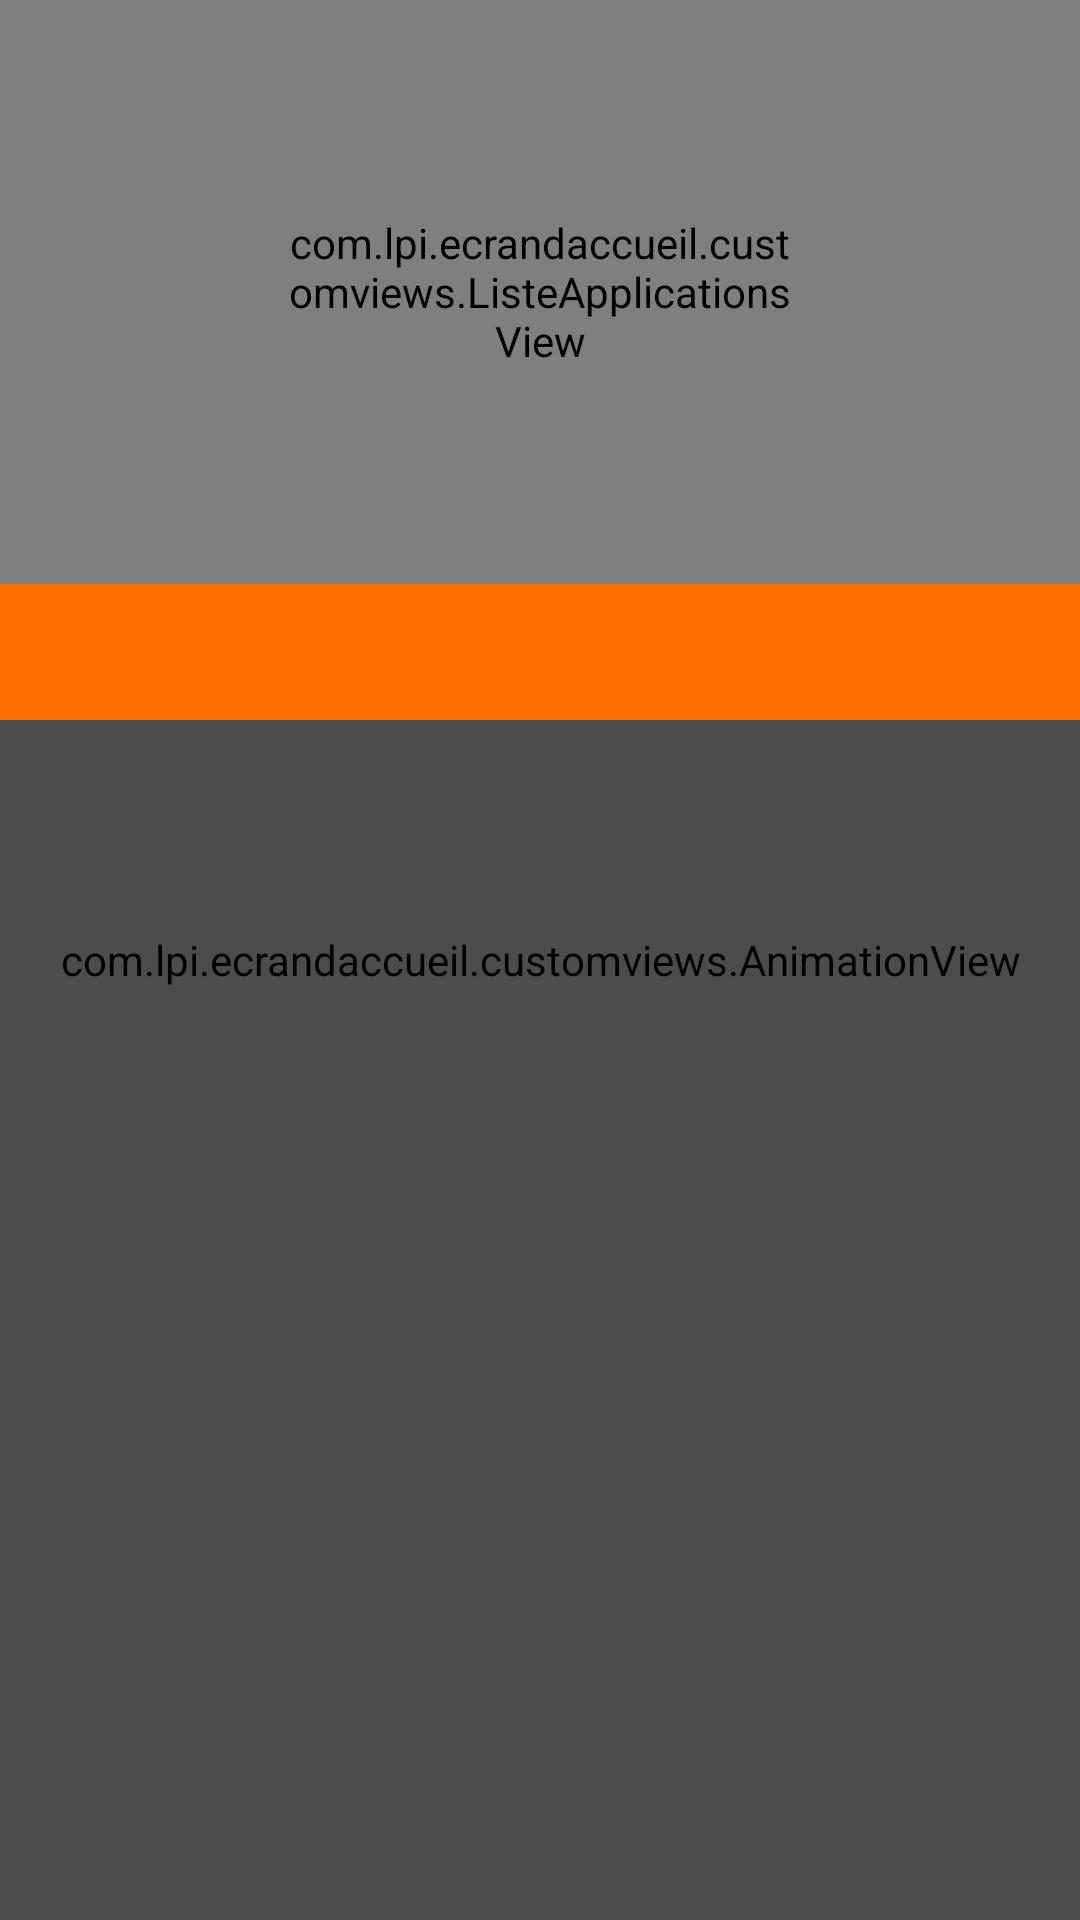

Write the Android layout XML for this screen, with the resource values it uses.
<!-- AndroidManifest.xml: application theme Theme.EcranDaccueil -->
<!-- res/layout/activity_main.xml -->
<?xml version="1.0" encoding="utf-8"?>
<androidx.constraintlayout.widget.ConstraintLayout xmlns:android="http://schemas.android.com/apk/res/android"
    xmlns:app="http://schemas.android.com/apk/res-auto"
    xmlns:tools="http://schemas.android.com/tools"
    android:id="@+id/layoutMain"
    android:animateLayoutChanges="true"

    android:layout_width="match_parent"
    android:layout_height="match_parent"
    android:background="@drawable/background_selected"
    tools:context=".MainActivity">

    <com.lpi.ecrandaccueil.customviews.AnimationView
        android:id="@+id/animationView2"
        android:layout_width="0dp"
        android:layout_height="0dp"
        android:background="#0000"
        app:AnimDistanceMax="10"
        app:AnimDistanceMin="1"
        app:AnimFlocon1="@drawable/snowflake"
        app:AnimFlocon2="@drawable/snowflake2"
        app:AnimNB="400"
        app:AnimTaille="40dp"
        app:AnimVitesseMax="80"
        app:AnimVitesseMin="40"
        app:layout_constraintBottom_toBottomOf="parent"
        app:layout_constraintEnd_toEndOf="parent"
        app:layout_constraintStart_toStartOf="parent"
        app:layout_constraintTop_toTopOf="parent" />

    <ProgressBar
        android:id="@+id/progressBar"
        style="@android:style/Widget.DeviceDefault.Light.ProgressBar.Large"
        android:visibility="gone"
        android:layout_width="0dp"
        android:layout_height="0dp"
        android:layout_margin="@dimen/padding"
        android:indeterminate="true"
        android:indeterminateBehavior="cycle"
        android:indeterminateDuration="200"
        android:padding="@dimen/padding"
        android:scaleX="0.5"
        android:scaleY="0.5"

        app:layout_constraintBottom_toBottomOf="parent"
        app:layout_constraintEnd_toEndOf="parent"
        app:layout_constraintStart_toStartOf="parent"
        app:layout_constraintTop_toTopOf="parent" />

    <ImageButton
        android:id="@+id/imageButtonSettings"

        android:layout_width="48dp"
        android:layout_height="48dp"
        android:background="@drawable/fond_bouton"
        android:contentDescription="@string/bouton_settings"
        android:nextFocusDown="@id/listeApplications"
        app:layout_constraintEnd_toEndOf="parent"
        app:layout_constraintTop_toTopOf="parent"
        app:srcCompat="@drawable/ic_settings" />

    <ListView
        android:id="@+id/lvFichiers"
        android:layout_width="0dp"
        android:layout_height="400dp"
        android:background="#6000"
        android:focusable="auto"
        android:focusableInTouchMode="true"
        android:nextFocusUp="@id/listeApplications"
        app:layout_constraintBottom_toBottomOf="parent"
        app:layout_constraintEnd_toEndOf="parent"
        app:layout_constraintStart_toStartOf="parent" />

    <TextView
        android:id="@+id/tvMedias"
        android:layout_width="0dp"
        android:layout_height="wrap_content"
        android:background="@color/secondaryDarkDark"
        android:drawablePadding="8dp"
        android:padding="8dp"
        android:textAppearance="@style/TextAppearance.AppCompat.Large"
        android:textColor="@color/primaryDark"
        app:drawableLeftCompat="@drawable/repertoire"
        app:layout_constraintBottom_toTopOf="@+id/lvFichiers"
        app:layout_constraintEnd_toEndOf="parent"
        app:layout_constraintStart_toStartOf="parent"
        tools:ignore="TextContrastCheck" />

    <com.lpi.ecrandaccueil.customviews.ListeApplicationsView
        android:id="@+id/listeApplications"
        android:layout_width="0dp"
        android:layout_height="0dp"
        android:focusable="auto"
        android:focusableInTouchMode="true"
        android:focusedByDefault="true"
        android:longClickable="true"
        android:nextFocusUp="@id/imageButtonSettings"
        android:nextFocusDown="@id/lvFichiers"
        android:paddingLeft="@dimen/padding"
        android:paddingTop="10dp"
        android:paddingRight="@dimen/padding"
        android:paddingBottom="10dp"
        app:ListeDelaiAnimation="200"
        app:ListeDrawableFondCase="@drawable/case_fond"
        app:ListeDrawableFondCaseSelectionnee="@drawable/case_fond_selectionne"
        app:ListeDrawableScrollbarPlein="@drawable/scrollbar_plein"
        app:ListeDrawableScrollbarTaille="@dimen/taille_ronds_scrollbar"
        app:ListeDrawableScrollbarVide="@drawable/scrollbar_vide"
        app:ListeIndicateurDroite="@drawable/indicateur_right"
        app:ListeIndicateurGauche="@drawable/indicateur_left"
        app:ListeMargeIcone="@dimen/marge_icone"
        app:ListeMargeX="@dimen/marge_icone"
        app:ListeNbParLigne="4"
        app:ListeRatioSelection="1.08"
        app:ListeTexteCouleur="@color/white"
        app:layout_constraintBottom_toTopOf="@+id/tvMedias"
        app:layout_constraintHorizontal_bias="0.0"
        app:layout_constraintLeft_toLeftOf="parent"
        app:layout_constraintRight_toRightOf="parent"
        app:layout_constraintTop_toTopOf="parent"
        tools:ignore="SpeakableTextPresentCheck" />

</androidx.constraintlayout.widget.ConstraintLayout>
<!-- resources referenced by this layout -->
<resources>
  <color name="primaryDark">#1565C0</color>
  <color name="secondaryDarkDark">#FF6F00</color>
  <color name="white">#fff</color>
  <dimen name="marge_icone">16dp</dimen>
  <dimen name="padding">96dp</dimen>
  <dimen name="taille_ronds_scrollbar">10dp</dimen>
  <!-- drawable fond_bouton (drawable) -->
  <?xml version="1.0" encoding="utf-8"?>
  <selector xmlns:android="http://schemas.android.com/apk/res/android">
      <item android:state_focused="true"  android:drawable="@color/primary" />
      <item android:state_pressed="true" android:drawable="@color/primaryLight" />
  
      <item android:drawable="@color/bouton_settings" />
  </selector>
  <!-- drawable indicateur_left (drawable) -->
  <vector xmlns:android="http://schemas.android.com/apk/res/android"
      android:width="24dp"
      android:height="24dp"
      android:viewportWidth="24"
      android:viewportHeight="24">
    <path
        android:fillColor="@color/couleur_indicateur"
        android:pathData="M14,7l-5,5 5,5V7z"/>
  </vector>
  <!-- drawable indicateur_right (drawable) -->
  <vector xmlns:android="http://schemas.android.com/apk/res/android"
      android:width="24dp"
      android:height="24dp"
      android:viewportWidth="24"
      android:viewportHeight="24">
    <path
        android:fillColor="@color/couleur_indicateur"
        android:pathData="M10,17l5,-5 -5,-5v10z"/>
  </vector>
  <!-- drawable scrollbar_plein (drawable) -->
  <?xml version="1.0" encoding="utf-8"   ?>
  <shape xmlns:android="http://schemas.android.com/apk/res/android"
      android:shape="oval" >
      <stroke android:color="@color/couleurScrollbarStroke"  android:width="@dimen/largeur_stroke_scrollbar"/>
      <solid android:color="@color/couleurScrollbarSolid"/>
  </shape>
  <!-- drawable scrollbar_vide (drawable) -->
  <?xml version="1.0" encoding="utf-8"   ?>
  <shape xmlns:android="http://schemas.android.com/apk/res/android"
      android:shape="oval" >
      <stroke android:color="@color/couleurScrollbarStroke"  android:width="@dimen/largeur_stroke_scrollbar"/>
  </shape>
  <string name="bouton_settings">Paramètres</string>
  <!-- drawable background1 (drawable) -->
  <?xml version="1.0" encoding="utf-8"?>
  <shape xmlns:android="http://schemas.android.com/apk/res/android"
      android:shape="rectangle">
      <gradient
          android:type="linear"
          android:angle="315"
          android:startColor="@color/primaryDark"
          android:centerColor="#000"
          android:endColor="#000"/>
  </shape>
  <!-- drawable background2 (drawable-v24) -->
  <?xml version="1.0" encoding="utf-8"?>
  <shape xmlns:android="http://schemas.android.com/apk/res/android"
      android:shape="rectangle">
      <gradient
          android:type="linear"
          android:angle="315"
          android:startColor="#000"
          android:centerColor="@color/primaryDark"
          android:endColor="#000"/>
  </shape>
  <!-- drawable background3 (drawable-v24) -->
  <?xml version="1.0" encoding="utf-8"?>
  <shape xmlns:android="http://schemas.android.com/apk/res/android"
      android:shape="rectangle">
      <gradient
          android:type="linear"
          android:angle="315"
          android:startColor="#000"
          android:centerColor="#000"
          android:endColor="@color/primaryDark"/>
  </shape>
  <dimen name="radius_case">2dp</dimen>
  <dimen name="marge_case">6px</dimen>
  <color name="couleurFondIcone">@color/primary</color>
  <color name="primary">#2196F3</color>
  <color name="primaryLight">#64B5F6</color>
  <color name="bouton_settings">#0000</color>
  <color name="couleur_indicateur">#aa2196F3</color>
  <color name="couleurScrollbarStroke">#cfff</color>
  <dimen name="largeur_stroke_scrollbar">1dp</dimen>
  <color name="couleurScrollbarSolid">#afff</color>
  <color name="secondary">#FFC107</color>
  <color name="secondaryLight">#FFD54F</color>
</resources>
